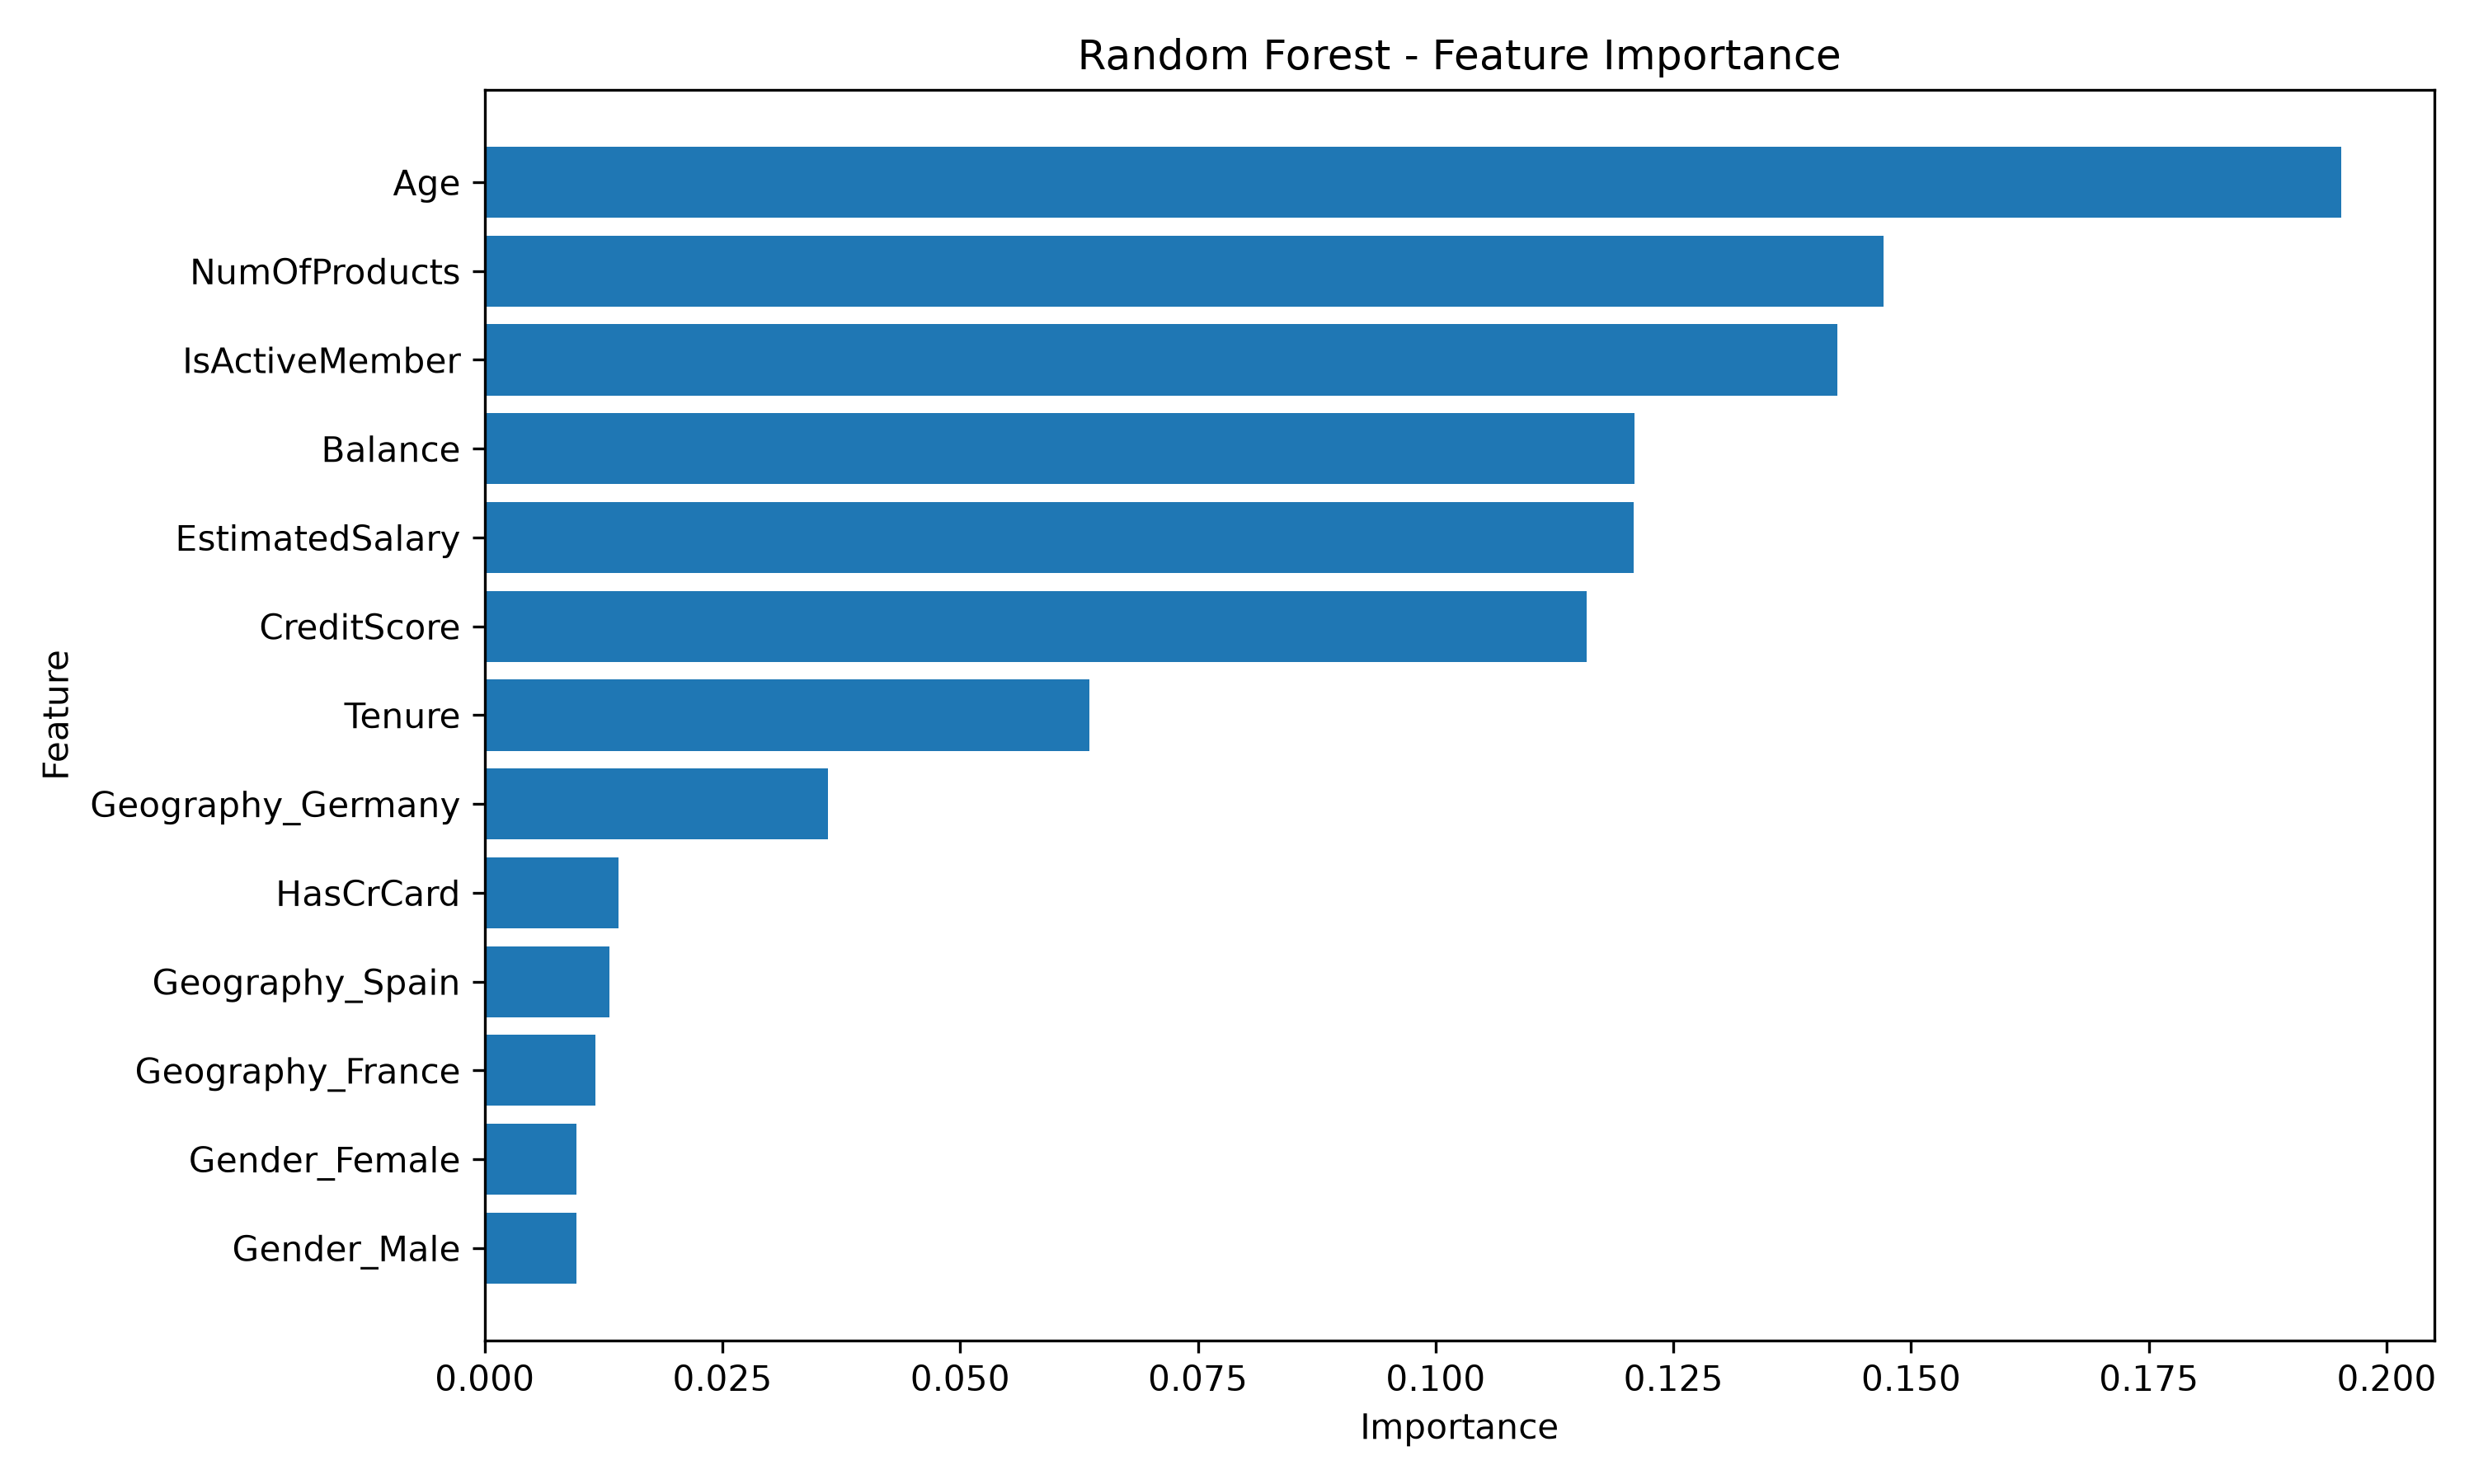

The table this chart was drawn from, first rows:
Feature, Importance
Age, 0.1952
NumOfProducts, 0.1471
IsActiveMember, 0.1422
Balance, 0.1209
EstimatedSalary, 0.1208
CreditScore, 0.1158
Tenure, 0.06361
Geography_Germany, 0.03609
HasCrCard, 0.01409
Geography_Spain, 0.01313
Geography_France, 0.01166
Gender_Female, 0.009655
Gender_Male, 0.009644
